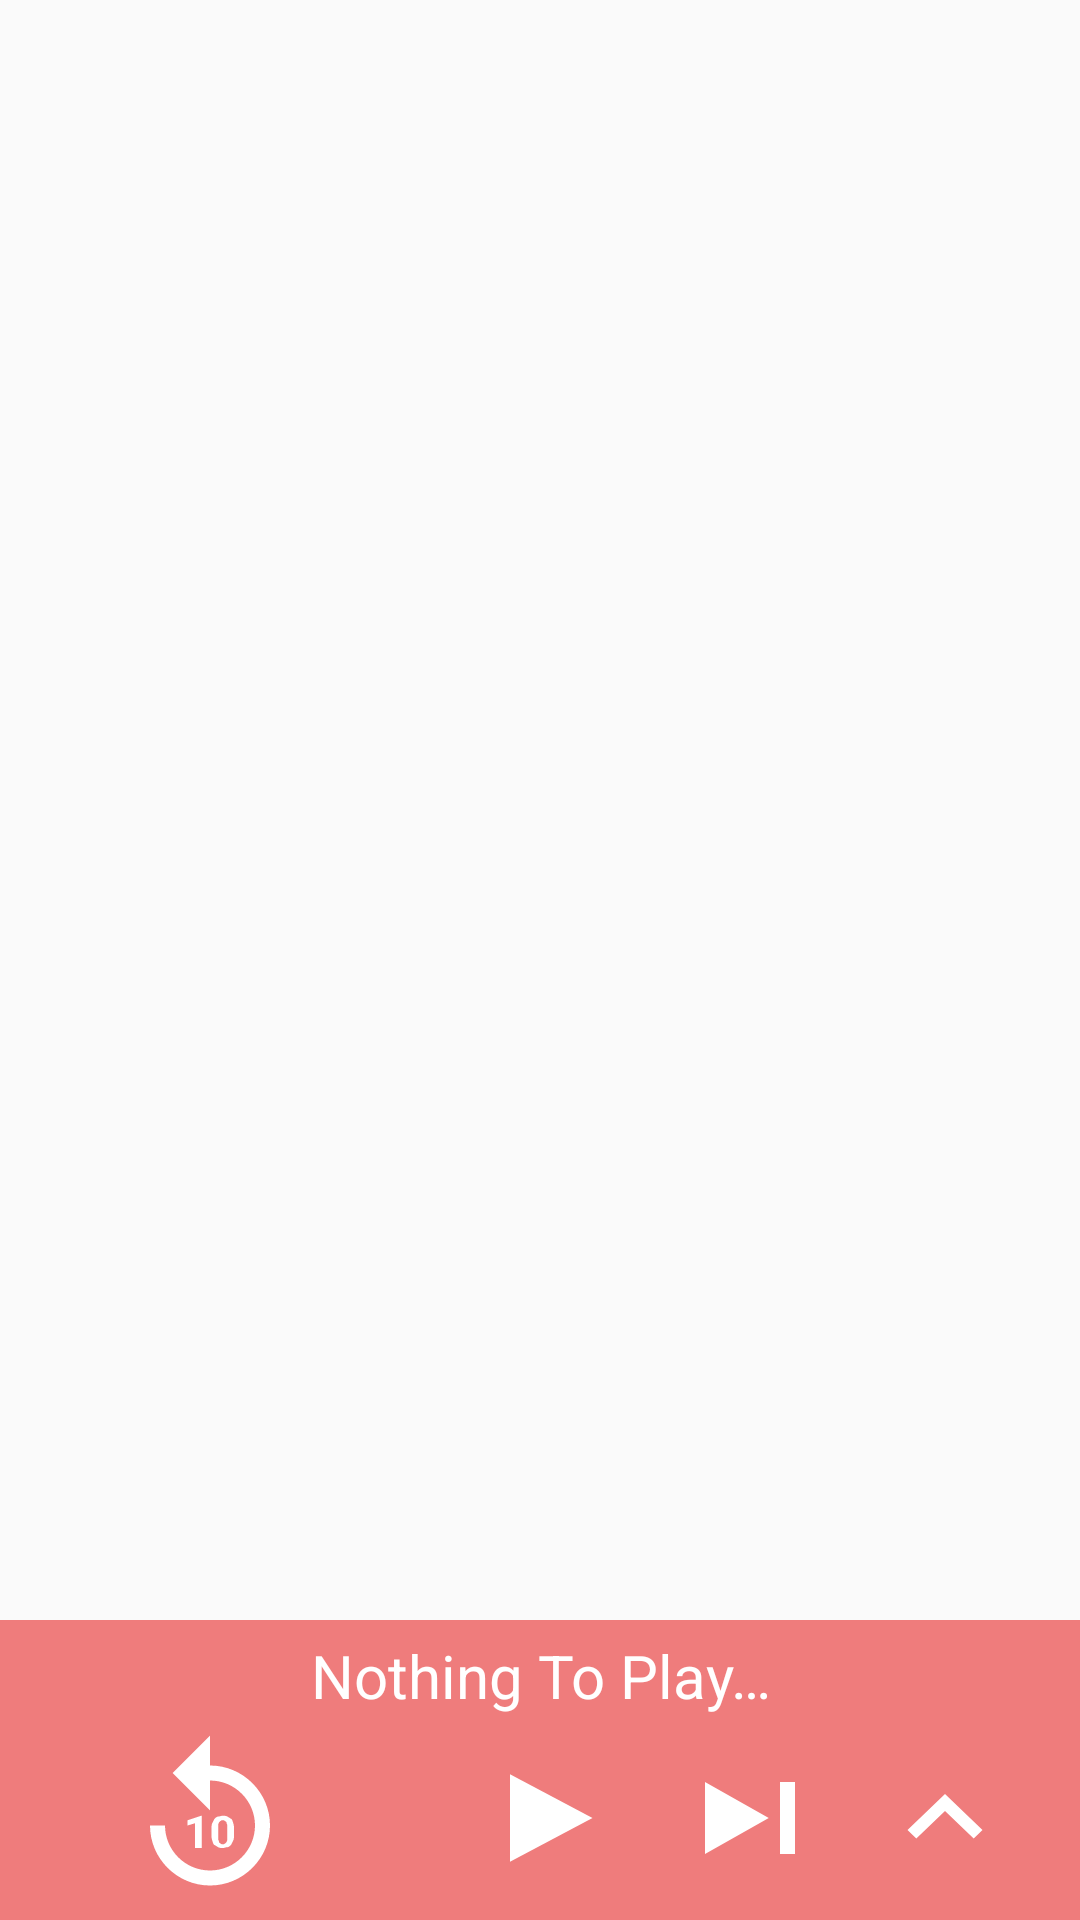

Here is an Android app screen rendered from its layout file. Give the layout XML and the strings, colors and styles it references.
<!-- AndroidManifest.xml: application theme AppTheme -->
<!-- res/layout/content_navigate.xml -->
<?xml version="1.0" encoding="utf-8"?>
<android.support.constraint.ConstraintLayout
    xmlns:android="http://schemas.android.com/apk/res/android"
    xmlns:app="http://schemas.android.com/apk/res-auto"
    xmlns:tools="http://schemas.android.com/tools"
    android:id="@+id/navigate"
    android:layout_width="match_parent"
    android:layout_height="match_parent"
    app:layout_behavior="@string/appbar_scrolling_view_behavior"
    tools:context=".Navigate"
    tools:showIn="@layout/app_bar_navigate">

    <RelativeLayout
        android:layout_width="match_parent"
        android:layout_height="match_parent">

        <FrameLayout xmlns:android="http://schemas.android.com/apk/res/android"
            android:id="@+id/content_container_fragment"
            android:layout_gravity="top"
            android:layout_width="match_parent"
            android:layout_height="match_parent"
            android:layout_above="@id/play_bar">
        </FrameLayout>

        <RelativeLayout xmlns:android="http://schemas.android.com/apk/res/android"
            xmlns:tools="http://schemas.android.com/tools"
            android:id="@+id/play_bar"
            android:layout_width="match_parent"
            android:layout_height="100dp"
            android:layout_gravity="bottom"
            android:background="@color/colorPrimary"
            android:layout_alignParentBottom="true">

            <LinearLayout
                android:id="@+id/current_song_text_wrapper"
                android:layout_width="match_parent"
                android:layout_height="wrap_content"
                android:gravity="center">

                <TextView
                    android:id="@+id/current_song_text"
                    android:layout_width="wrap_content"
                    android:layout_height="wrap_content"
                    android:text="@string/nothing_to_play"
                    android:textSize="20dp"
                    android:textAlignment="center"
                    android:textColor="@color/colorWhite"
                    android:paddingTop="5dp"
                    android:singleLine="true"
                    android:ellipsize="marquee"
                    android:marqueeRepeatLimit ="marquee_forever"
                    android:scrollHorizontally="true"
                    />

            </LinearLayout>

            <RelativeLayout
                android:layout_width="match_parent"
                android:layout_height="match_parent"
                android:layout_below="@+id/current_song_text_wrapper">

                <Button
                    android:id="@+id/button_rewind"
                    android:layout_width="60dp"
                    android:layout_height="60dp"
                    android:layout_alignParentStart="true"
                    android:layout_centerInParent="true"
                    android:background="@drawable/ic_replay_10_white_24dp"
                    android:backgroundTint="@color/button_color"
                    android:layout_marginStart="40dp"
                    android:foreground="?selectableItemBackgroundBorderless"
                    />

                <LinearLayout
                    android:layout_width="wrap_content"
                    android:layout_height="wrap_content"
                    android:id="@+id/linear_layout_play_button"
                    android:layout_centerInParent="true"
                    android:orientation="horizontal">

                    <Button
                        android:id="@+id/button_pause_play"
                        android:layout_width="60dp"
                        android:layout_height="50dp"
                        android:background="@drawable/ic_play_arrow_white_24dp"
                        android:backgroundTint="@color/button_color"
                        android:foreground="?selectableItemBackgroundBorderless"
                        />

                    <ProgressBar
                        android:id="@+id/progress_bar_pause_play"
                        android:layout_width="wrap_content"
                        android:layout_height="wrap_content"
                        android:visibility="gone"/>

                </LinearLayout>

                <Button
                    android:id="@+id/button_next"
                    android:layout_width="60dp"
                    android:layout_height="wrap_content"
                    android:layout_toEndOf="@id/linear_layout_play_button"
                    android:layout_centerInParent="true"
                    android:background="@drawable/ic_skip_next_white_24dp"
                    android:backgroundTint="@color/button_color"
                    android:layout_marginStart="10dp"
                    android:foreground="?selectableItemBackgroundBorderless"
                    />

                <Button
                    android:id="@+id/button_media_max_min"
                    android:layout_width="50dp"
                    android:layout_height="wrap_content"
                    android:layout_centerInParent="true"
                    android:layout_alignParentEnd="true"
                    android:background="@drawable/ic_keyboard_arrow_up_white_24dp"
                    android:backgroundTint="@color/button_color"
                    android:layout_marginEnd="20dp"
                    />

            </RelativeLayout>

        </RelativeLayout>
    </RelativeLayout>

</android.support.constraint.ConstraintLayout>
<!-- res/layout/app_bar_navigate.xml (included above) -->
<?xml version="1.0" encoding="utf-8"?>
<android.support.design.widget.CoordinatorLayout xmlns:android="http://schemas.android.com/apk/res/android"
    xmlns:app="http://schemas.android.com/apk/res-auto"
    xmlns:tools="http://schemas.android.com/tools"
    android:layout_width="match_parent"
    android:layout_height="match_parent"
    tools:context=".Navigate">

    <android.support.design.widget.AppBarLayout
        android:layout_width="match_parent"
        android:layout_height="wrap_content"
        android:theme="@style/AppTheme.AppBarOverlay">

        <android.support.v7.widget.Toolbar
            android:id="@+id/toolbar"
            android:layout_width="match_parent"
            android:layout_height="?attr/actionBarSize"
            android:background="?attr/colorPrimary"
            app:popupTheme="@style/AppTheme.PopupOverlay" />

    </android.support.design.widget.AppBarLayout>

    <include layout="@layout/content_navigate" />

    
        
        
        
        
        
        

</android.support.design.widget.CoordinatorLayout>
<!-- resources referenced by this layout -->
<resources>
  <color name="colorPrimary">#ef7c7c</color>
  <color name="colorWhite">#FFFFFF</color>
  <dimen name="fab_margin">16dp</dimen>
  <!-- drawable ic_keyboard_arrow_up_white_24dp (drawable) -->
  <vector xmlns:android="http://schemas.android.com/apk/res/android"
          android:width="10dp"
          android:height="24dp"
          android:viewportWidth="24.0"
          android:viewportHeight="24.0">
      <path
          android:fillColor="@color/colorWhite"
          android:pathData="M7.41,15.41L12,10.83l4.59,4.58L18,14l-6,-6 -6,6z"/>
  </vector>
  <!-- drawable ic_play_arrow_white_24dp (drawable) -->
  <vector android:height="24dp" android:tint="@color/colorWhite"
      android:viewportHeight="24.0" android:viewportWidth="24.0"
      android:width="24dp" xmlns:android="http://schemas.android.com/apk/res/android">
      <path android:fillColor="#FF000000" android:pathData="M8,5v14l11,-7z"/>
  </vector>
  <!-- drawable ic_replay_10_white_24dp (drawable) -->
  <vector android:height="40dp" android:tint="@color/colorWhite"
  android:viewportHeight="24.0" android:viewportWidth="24.0"
  android:width="24dp" xmlns:android="http://schemas.android.com/apk/res/android">
  <path android:fillColor="#FF000000" android:pathData="M12,5L12,1L7,6l5,5L12,7c3.3,0 6,2.7 6,6s-2.7,6 -6,6 -6,-2.7 -6,-6L4,13c0,4.4 3.6,8 8,8s8,-3.6 8,-8 -3.6,-8 -8,-8zM10.9,16L10,16v-3.3L9,13v-0.7l1.8,-0.6h0.1L10.9,16zM15.2,14.2c0,0.3 0,0.6 -0.1,0.8l-0.3,0.6s-0.3,0.3 -0.5,0.3 -0.4,0.1 -0.6,0.1 -0.4,0 -0.6,-0.1 -0.3,-0.2 -0.5,-0.3 -0.2,-0.3 -0.3,-0.6 -0.1,-0.5 -0.1,-0.8v-0.7c0,-0.3 0,-0.6 0.1,-0.8l0.3,-0.6s0.3,-0.3 0.5,-0.3 0.4,-0.1 0.6,-0.1 0.4,0 0.6,0.1c0.2,0.1 0.3,0.2 0.5,0.3s0.2,0.3 0.3,0.6 0.1,0.5 0.1,0.8v0.7zM14.3,13.4v-0.5s-0.1,-0.2 -0.1,-0.3 -0.1,-0.1 -0.2,-0.2 -0.2,-0.1 -0.3,-0.1 -0.2,0 -0.3,0.1l-0.2,0.2s-0.1,0.2 -0.1,0.3v2s0.1,0.2 0.1,0.3 0.1,0.1 0.2,0.2 0.2,0.1 0.3,0.1 0.2,0 0.3,-0.1l0.2,-0.2s0.1,-0.2 0.1,-0.3v-1.5z"/>
  </vector>
  <!-- drawable ic_skip_next_white_24dp (drawable) -->
  <vector android:height="24dp" android:tint="@color/colorWhite"
      android:viewportHeight="24.0" android:viewportWidth="24.0"
      android:width="24dp" xmlns:android="http://schemas.android.com/apk/res/android">
      <path android:fillColor="#FF000000" android:pathData="M6,18l8.5,-6L6,6v12zM16,6v12h2V6h-2z"/>
  </vector>
  <string name="nothing_to_play">Nothing To Play…</string>
  <style name="AppTheme.AppBarOverlay" parent="ThemeOverlay.AppCompat.Dark.ActionBar" />
  <style name="AppTheme.PopupOverlay" parent="ThemeOverlay.AppCompat.Light" />
  <style name="AppTheme" parent="Theme.AppCompat.Light.DarkActionBar">
          
          <item name="colorPrimary">@color/colorPrimary</item>
          <item name="colorPrimaryDark">@color/colorPrimaryDark</item>
          <item name="colorAccent">@color/colorAccent</item>
      </style>
  <color name="colorPrimaryDark">#c85c5c</color>
  <color name="colorAccent">#ffc861</color>
</resources>
